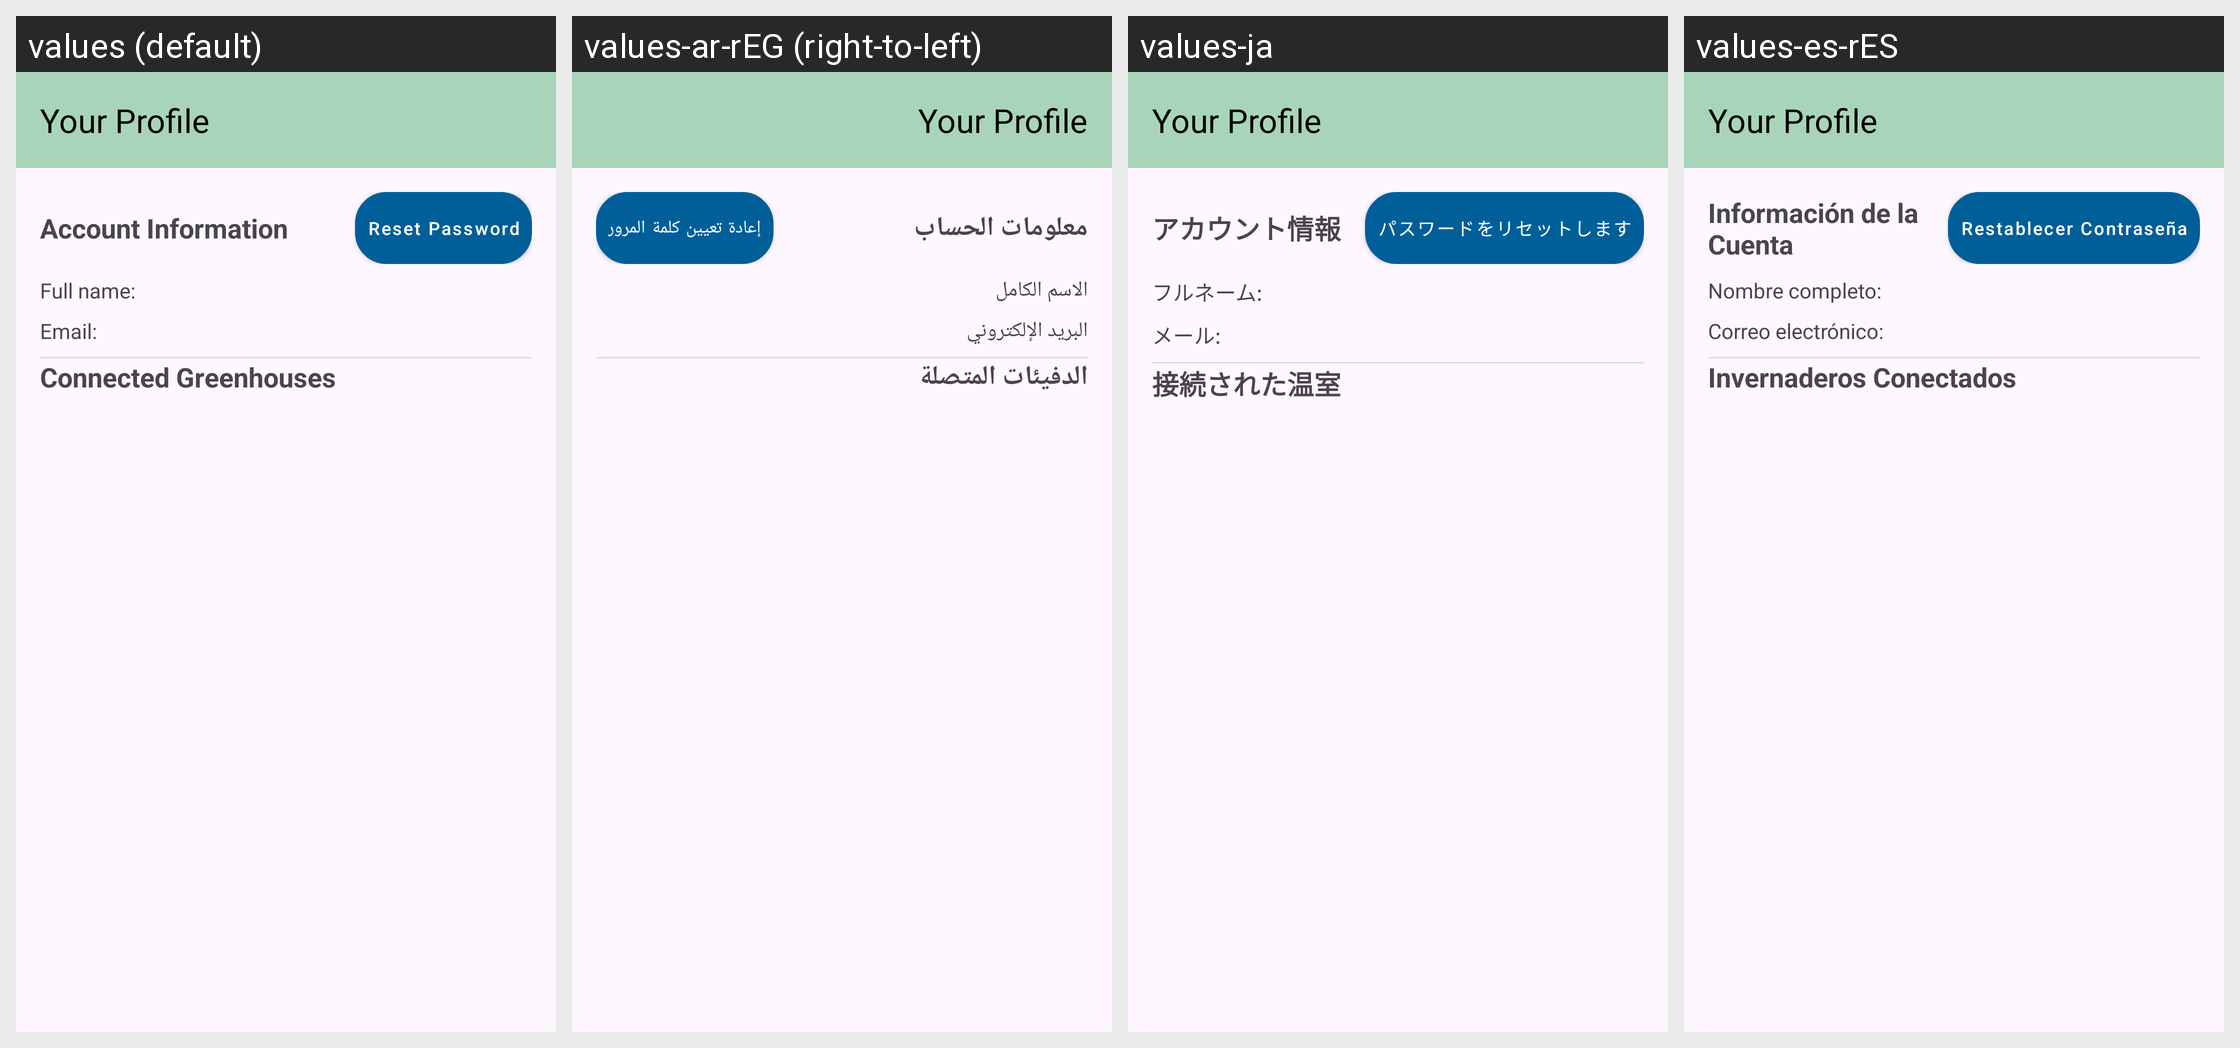

Translations of the strings shown on this Android screen, per locale in the grid:
Android screen res/layout/activity_profile.xml rendered under 4 locales, left to right: values (default), values-ar-rEG (right-to-left), values-ja, values-es-rES. Device: Nexus 5 (rendered at 1080×1920; each locale shown at half size, 540×960, under a caption strip naming it); theme Theme.Serra_Domotica.
Other locales in the repository, not shown: values-de-rDE, values-fr-rFR, values-it, values-it-rIT, values-pt-rPT, values-zh-rCN, values-zh-rHK.
Strings drawn on this screen, with the default value and each locale's value (text and hints the layout hard-codes, and strings that could not be matched under every locale, appear in the picture but are not listed):

accountInformation_text
  values: Account Information
  values-ar-rEG: معلومات الحساب
  values-ja: アカウント情報
  values-es-rES: Información de la Cuenta

reset_password
  values: Reset Password
  values-ar-rEG: إعادة تعيين كلمة المرور
  values-ja: パスワードをリセットします
  values-es-rES: Restablecer Contraseña

fullName_text
  values: Full name: 
  values-ar-rEG: الاسم الكامل
  values-ja: フルネーム:
  values-es-rES: Nombre completo: 

email_text
  values: Email: 
  values-ar-rEG: البريد الإلكتروني
  values-ja: メール:
  values-es-rES: Correo electrónico: 

connectedDevices_text
  values: Connected Greenhouses
  values-ar-rEG: الدفيئات المتصلة
  values-ja: 接続された温室
  values-es-rES: Invernaderos Conectados
